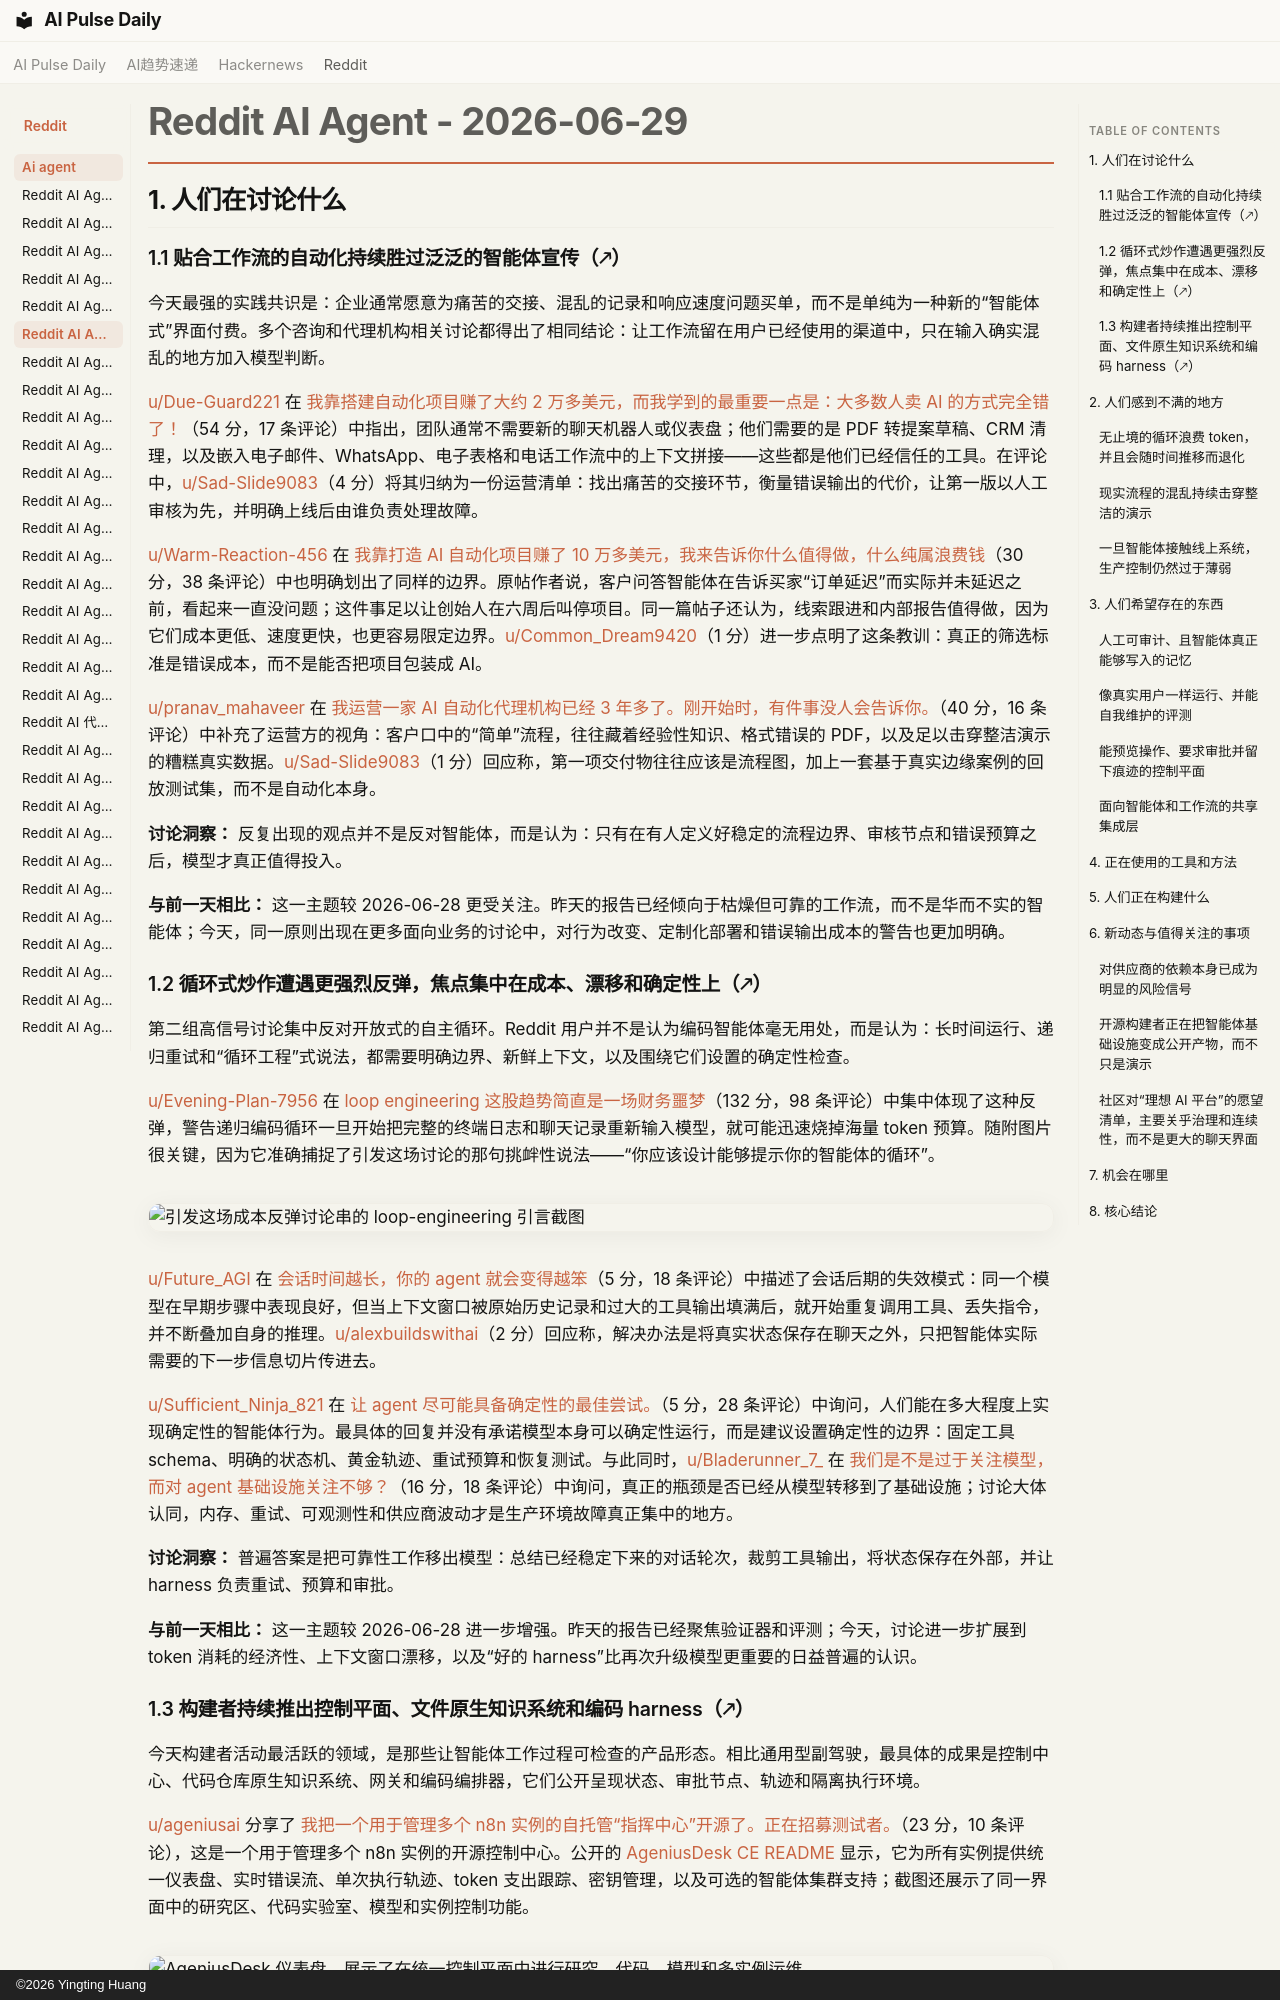

repository: vibewatch/vibewatch.github.io · page: reddit/ai-agent/2026-06-29.zh/index.html · generator: mkdocs · copyright: ©2026 Yingting Huang

# Reddit AI Agent - 2026-06-29

## 1. 人们在讨论什么

### 1.1 贴合工作流的自动化持续胜过泛泛的智能体宣传（🡕）

今天最强的实践共识是：企业通常愿意为痛苦的交接、混乱的记录和响应速度问题买单，而不是单纯为一种新的“智能体式”界面付费。多个咨询和代理机构相关讨论都得出了相同结论：让工作流留在用户已经使用的渠道中，只在输入确实混乱的地方加入模型判断。

[u/Due-Guard221](https://www.reddit.com/user/Due-Guard221) 在 [我靠搭建自动化项目赚了大约 2 万多美元，而我学到的最重要一点是：大多数人卖 AI 的方式完全错了！](https://www.reddit.com/r/AiAutomations/comments/1uhyx4i/ive_made_around_20k_building_automations_and_the/)（54 分，17 条评论）中指出，团队通常不需要新的聊天机器人或仪表盘；他们需要的是 PDF 转提案草稿、CRM 清理，以及嵌入电子邮件、WhatsApp、电子表格和电话工作流中的上下文拼接——这些都是他们已经信任的工具。在评论中，[u/Sad-Slide9083](https://www.reddit.com/user/Sad-Slide9083)（4 分）将其归纳为一份运营清单：找出痛苦的交接环节，衡量错误输出的代价，让第一版以人工审核为先，并明确上线后由谁负责处理故障。

[u/Warm-Reaction-456](https://www.reddit.com/user/Warm-Reaction-456) 在 [我靠打造 AI 自动化项目赚了 10 万多美元，我来告诉你什么值得做，什么纯属浪费钱](https://www.reddit.com/r/AI_Agents/comments/1uhygeo/ive_made_100k_building_ai_automations_and_ill/)（30 分，38 条评论）中也明确划出了同样的边界。原帖作者说，客户问答智能体在告诉买家“订单延迟”而实际并未延迟之前，看起来一直没问题；这件事足以让创始人在六周后叫停项目。同一篇帖子还认为，线索跟进和内部报告值得做，因为它们成本更低、速度更快，也更容易限定边界。[u/Common_Dream9420](https://www.reddit.com/user/Common_Dream9420)（1 分）进一步点明了这条教训：真正的筛选标准是错误成本，而不是能否把项目包装成 AI。

[u/pranav_mahaveer](https://www.reddit.com/user/pranav_mahaveer) 在 [我运营一家 AI 自动化代理机构已经 3 年多了。刚开始时，有件事没人会告诉你。](https://www.reddit.com/r/AiAutomations/comments/1uiji63/been_running_an_ai_automation_agency_for_3_years/)（40 分，16 条评论）中补充了运营方的视角：客户口中的“简单”流程，往往藏着经验性知识、格式错误的 PDF，以及足以击穿整洁演示的糟糕真实数据。[u/Sad-Slide9083](https://www.reddit.com/user/Sad-Slide9083)（1 分）回应称，第一项交付物往往应该是流程图，加上一套基于真实边缘案例的回放测试集，而不是自动化本身。

**讨论洞察：** 反复出现的观点并不是反对智能体，而是认为：只有在有人定义好稳定的流程边界、审核节点和错误预算之后，模型才真正值得投入。

**与前一天相比：** 这一主题较 2026-06-28 更受关注。昨天的报告已经倾向于枯燥但可靠的工作流，而不是华而不实的智能体；今天，同一原则出现在更多面向业务的讨论中，对行为改变、定制化部署和错误输出成本的警告也更加明确。

### 1.2 循环式炒作遭遇更强烈反弹，焦点集中在成本、漂移和确定性上（🡕）

第二组高信号讨论集中反对开放式的自主循环。Reddit 用户并不是认为编码智能体毫无用处，而是认为：长时间运行、递归重试和“循环工程”式说法，都需要明确边界、新鲜上下文，以及围绕它们设置的确定性检查。

[u/Evening-Plan-7956](https://www.reddit.com/user/Evening-Plan-7956) 在 [loop engineering 这股趋势简直是一场财务噩梦](https://www.reddit.com/r/AgentsOfAI/comments/1ui4a8k/the_loop_engineering_trend_is_a_financial/)（132 分，98 条评论）中集中体现了这种反弹，警告递归编码循环一旦开始把完整的终端日志和聊天记录重新输入模型，就可能迅速烧掉海量 token 预算。随附图片很关键，因为它准确捕捉了引发这场讨论的那句挑衅性说法——“你应该设计能够提示你的智能体的循环”。

![引发这场成本反弹讨论串的 loop-engineering 引言截图](https://i.redd.it/mzg798hnd2ah1.png)

[u/Future_AGI](https://www.reddit.com/user/Future_AGI) 在 [会话时间越长，你的 agent 就会变得越笨](https://www.reddit.com/r/AI_Agents/comments/1uit00c/your_agent_gets_dumber_the_longer_a_session_runs/)（5 分，18 条评论）中描述了会话后期的失效模式：同一个模型在早期步骤中表现良好，但当上下文窗口被原始历史记录和过大的工具输出填满后，就开始重复调用工具、丢失指令，并不断叠加自身的推理。[u/alexbuildswithai](https://www.reddit.com/user/alexbuildswithai)（2 分）回应称，解决办法是将真实状态保存在聊天之外，只把智能体实际需要的下一步信息切片传进去。

[u/Sufficient_Ninja_821](https://www.reddit.com/user/Sufficient_Ninja_821) 在 [让 agent 尽可能具备确定性的最佳尝试。](https://www.reddit.com/r/AI_Agents/comments/1uip7s3/best_attempts_at_making_an_agent_deterministic_as/)（5 分，28 条评论）中询问，人们能在多大程度上实现确定性的智能体行为。最具体的回复并没有承诺模型本身可以确定性运行，而是建议设置确定性的边界：固定工具 schema、明确的状态机、黄金轨迹、重试预算和恢复测试。与此同时，[u/Bladerunner_7_](https://www.reddit.com/user/Bladerunner_7_) 在 [我们是不是过于关注模型，而对 agent 基础设施关注不够？](https://www.reddit.com/r/AI_Agents/comments/1ui51wm/are_we_focusing_too_much_on_models_and_not_enough/)（16 分，18 条评论）中询问，真正的瓶颈是否已经从模型转移到了基础设施；讨论大体认同，内存、重试、可观测性和供应商波动才是生产环境故障真正集中的地方。

**讨论洞察：** 普遍答案是把可靠性工作移出模型：总结已经稳定下来的对话轮次，裁剪工具输出，将状态保存在外部，并让 harness 负责重试、预算和审批。

**与前一天相比：** 这一主题较 2026-06-28 进一步增强。昨天的报告已经聚焦验证器和评测；今天，讨论进一步扩展到 token 消耗的经济性、上下文窗口漂移，以及“好的 harness”比再次升级模型更重要的日益普遍的认识。
